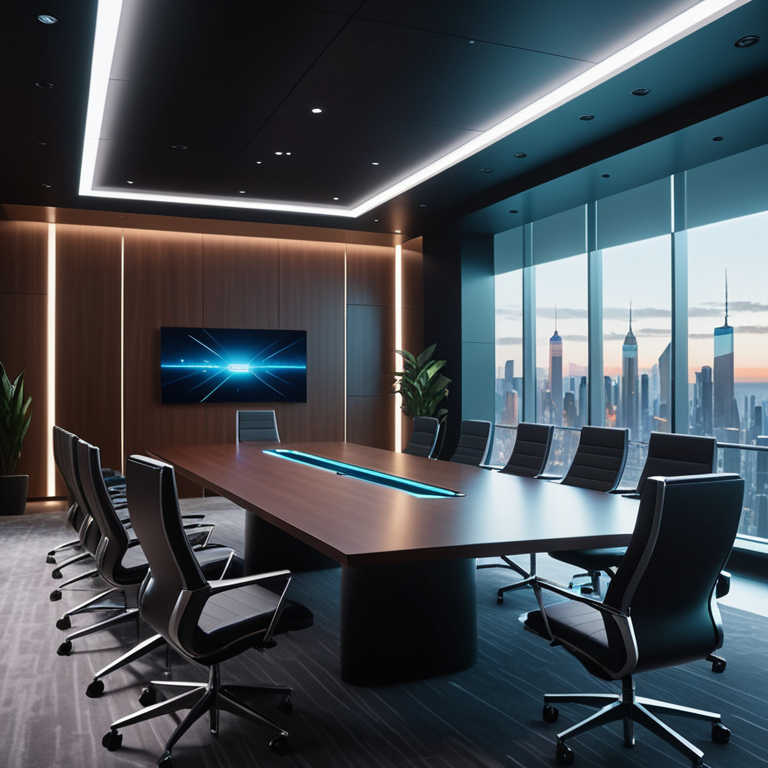
Generation parameters embedded in this image by AUTOMATIC1111 Stable Diffusion web UI or a fork of it (Forge, ...) (PNG 'parameters' text chunk):
The camera follows the main character as they step into an expansive, state-of-the-art conference room. The room is bathed in soft, ambient lighting that casts a warm glow on the sleek, modern furniture and high-tech equipment lining the walls. Large, touch-sensitive screens display intricate digital designs, from futuristic cityscapes to abstract art pieces, showcasing the cutting-edge technology at play., 8k, high quality, trending on artstation
Negative prompt: low quality, blurry, distorted, deformed, disfigured, bad anatomy, watermark, signature, out of frame, cropped
Steps: 25, Sampler: Euler a, CFG scale: 7.0, Seed: 1086888450, Size: 768x768, Model hash: 4496b36d48, Model: dreamshaperXL_v21TurboDPMSDE, Version: v1.9.4